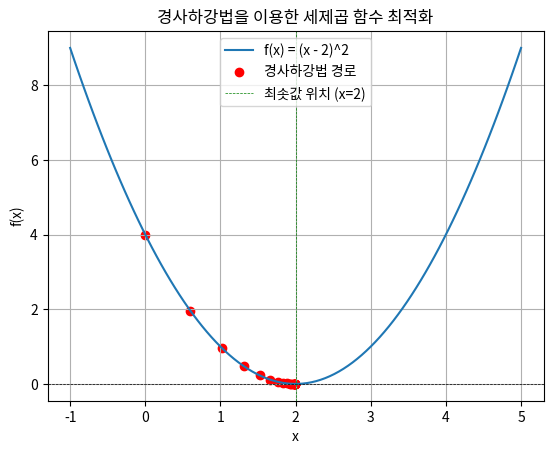

Recreate this plot in Python.
import numpy as np
import matplotlib.pyplot as plt

# 세제곱 함수 정의
def f(x):
    return (x - 2) ** 2

# 세제곱 함수의 도함수(기울기) 정의
def df(x):
    return 3 * (x - 2) 

# 경사하강법 함수
def gradient_descent(starting_point, learning_rate, num_iterations):
    x = starting_point
    history = [x]  # 최적화 경로 기록용 리스트

    for _ in range(num_iterations):
        x -= learning_rate * df(x)  # 경사 하강
        history.append(x)

    return x, history

# 초기값과 파라미터 설정
starting_point = 0.0  # 시작점
learning_rate = 0.1   # 학습률
num_iterations = 20   # 반복 횟수

# 경사하강법 실행
optimal_x, history = gradient_descent(starting_point, learning_rate, num_iterations)

# 결과 출력
print(f"최적의 x 값: {optimal_x}")
print(f"최적화 경로: {history}")

# 함수와 최적화 경로 시각화
x_values = np.linspace(-1, 5, 100)
y_values = f(x_values)

plt.plot(x_values, y_values, label='f(x) = (x - 2)^2')
plt.scatter(history, f(np.array(history)), color='red', label='경사하강법 경로')
plt.title('경사하강법을 이용한 세제곱 함수 최적화')
plt.xlabel('x')
plt.ylabel('f(x)')
plt.axhline(0, color='black', lw=0.5, ls='--')
plt.axvline(2, color='green', lw=0.5, ls='--', label='최솟값 위치 (x=2)')
plt.legend()
plt.grid()
plt.show()
